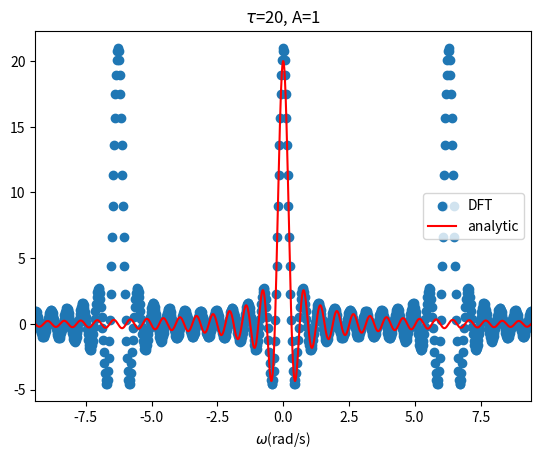

Write the Python code that produced this figure.
import numpy as np
import matplotlib.pyplot as plt

A=1
tau=20
T=256
dt=1
N=T//dt

omega_analy=np.arange(stop=int(6*np.pi/0.01)+1)*0.01-3*np.pi
omega_dft=np.arange(stop=3*N+1)*2*np.pi/N-3*np.pi

analy=2*A*np.sin(0.5*tau*omega_analy)/omega_analy

seq=np.arange(stop=N)
seq_rect=np.concatenate((seq[:tau//2+1],seq[-(tau//2):]))
complex_dft=A*sum(np.exp(-1j*2*np.pi*seq*seq_rect[:,np.newaxis]/N))
dft=complex_dft.real
dft=np.concatenate((dft[N//2:],dft[:N//2])) #omega 범위가 -pi ~ pi가 되도록 재배열
dft=np.tile(A=dft,reps=3) #omega 범위가 -3*pi ~ 3*pi가 되도록 3회 반복
dft=np.append(arr=dft,values=dft[0]) #omega=-3*pi의 요소를 뒤에 추가

fig=plt.figure()
ax=fig.subplots()
ax.scatter(x=omega_dft,y=dft)
ax.plot(omega_analy,analy,color="r")
ax.set_xlim(left=-3*np.pi,right=3*np.pi)
ax.set_xlabel(xlabel="$\\omega$(rad/s)")
ax.set_title(label=f"$\\tau$={tau}, A={A}")
ax.legend(labels=["DFT","analytic"])
plt.show()
